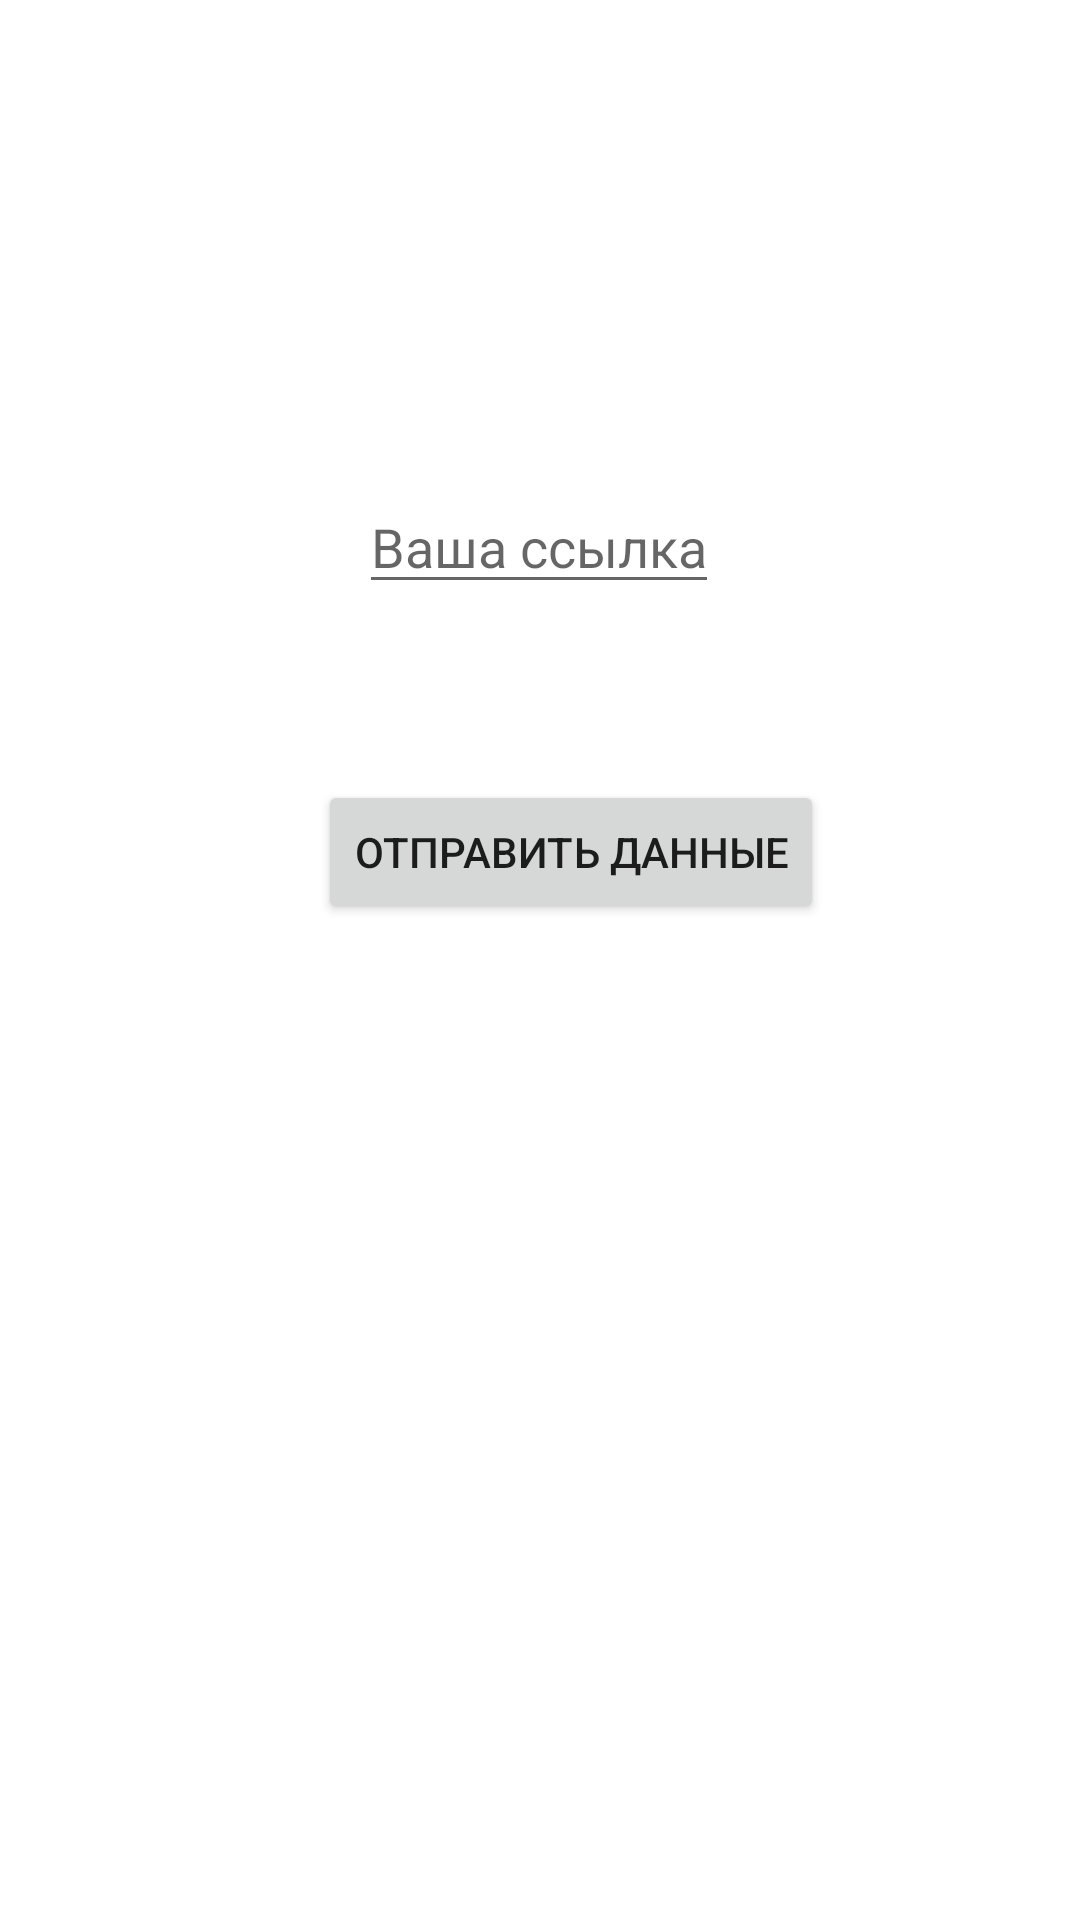

The Android layout XML behind this screen, and the referenced resources:
<!-- AndroidManifest.xml: application theme Theme.ActivitiesLab -->
<!-- res/layout/activity_2.xml -->
<?xml version="1.0" encoding="utf-8"?>

<androidx.constraintlayout.widget.ConstraintLayout xmlns:android="http://schemas.android.com/apk/res/android"
    xmlns:app="http://schemas.android.com/apk/res-auto"
    xmlns:tools="http://schemas.android.com/tools"
    android:layout_width="match_parent"
    android:layout_height="match_parent"
    tools:context=".Activity2">


    <EditText
        android:id="@+id/yourMessage"
        android:layout_width="wrap_content"
        android:layout_height="wrap_content"
        android:layout_marginStart="129dp"
        android:layout_marginTop="160dp"
        android:layout_marginEnd="130dp"
        android:hint="Ваша ссылка"
        app:layout_constraintEnd_toEndOf="parent"
        app:layout_constraintStart_toStartOf="parent"
        app:layout_constraintTop_toTopOf="parent">

    </EditText>

    <Button
        android:id="@+id/btnGoToMainAct"
        android:layout_width="wrap_content"
        android:layout_height="wrap_content"
        android:layout_marginStart="106dp"
        android:layout_marginTop="260dp"
        android:layout_marginEnd="107dp"
        android:text="Отправить данные"
        app:layout_constraintEnd_toEndOf="parent"
        app:layout_constraintHorizontal_bias="0.0"
        app:layout_constraintStart_toStartOf="parent"
        app:layout_constraintTop_toTopOf="parent" />
</androidx.constraintlayout.widget.ConstraintLayout>
<!-- resources referenced by this layout -->
<resources>
  <style name="Theme.ActivitiesLab" parent="Theme.MaterialComponents.DayNight.DarkActionBar">
          
          <item name="colorPrimary">@color/purple_500</item>
          <item name="colorPrimaryVariant">@color/purple_700</item>
          <item name="colorOnPrimary">@color/white</item>
          
          <item name="colorSecondary">@color/teal_200</item>
          <item name="colorSecondaryVariant">@color/teal_700</item>
          <item name="colorOnSecondary">@color/black</item>
          
          <item name="android:statusBarColor">?attr/colorPrimaryVariant</item>
          
      </style>
  <!-- not gathered from this repository: default colours our renderer supplied (Android Studio template values) -->
  <color name="purple_500">#FF6200EE</color>
  <color name="purple_700">#FF3700B3</color>
  <color name="teal_200">#FF03DAC5</color>
  <color name="teal_700">#FF018786</color>
  <color name="black">#FF000000</color>
  <color name="white">#FFFFFFFF</color>
</resources>
